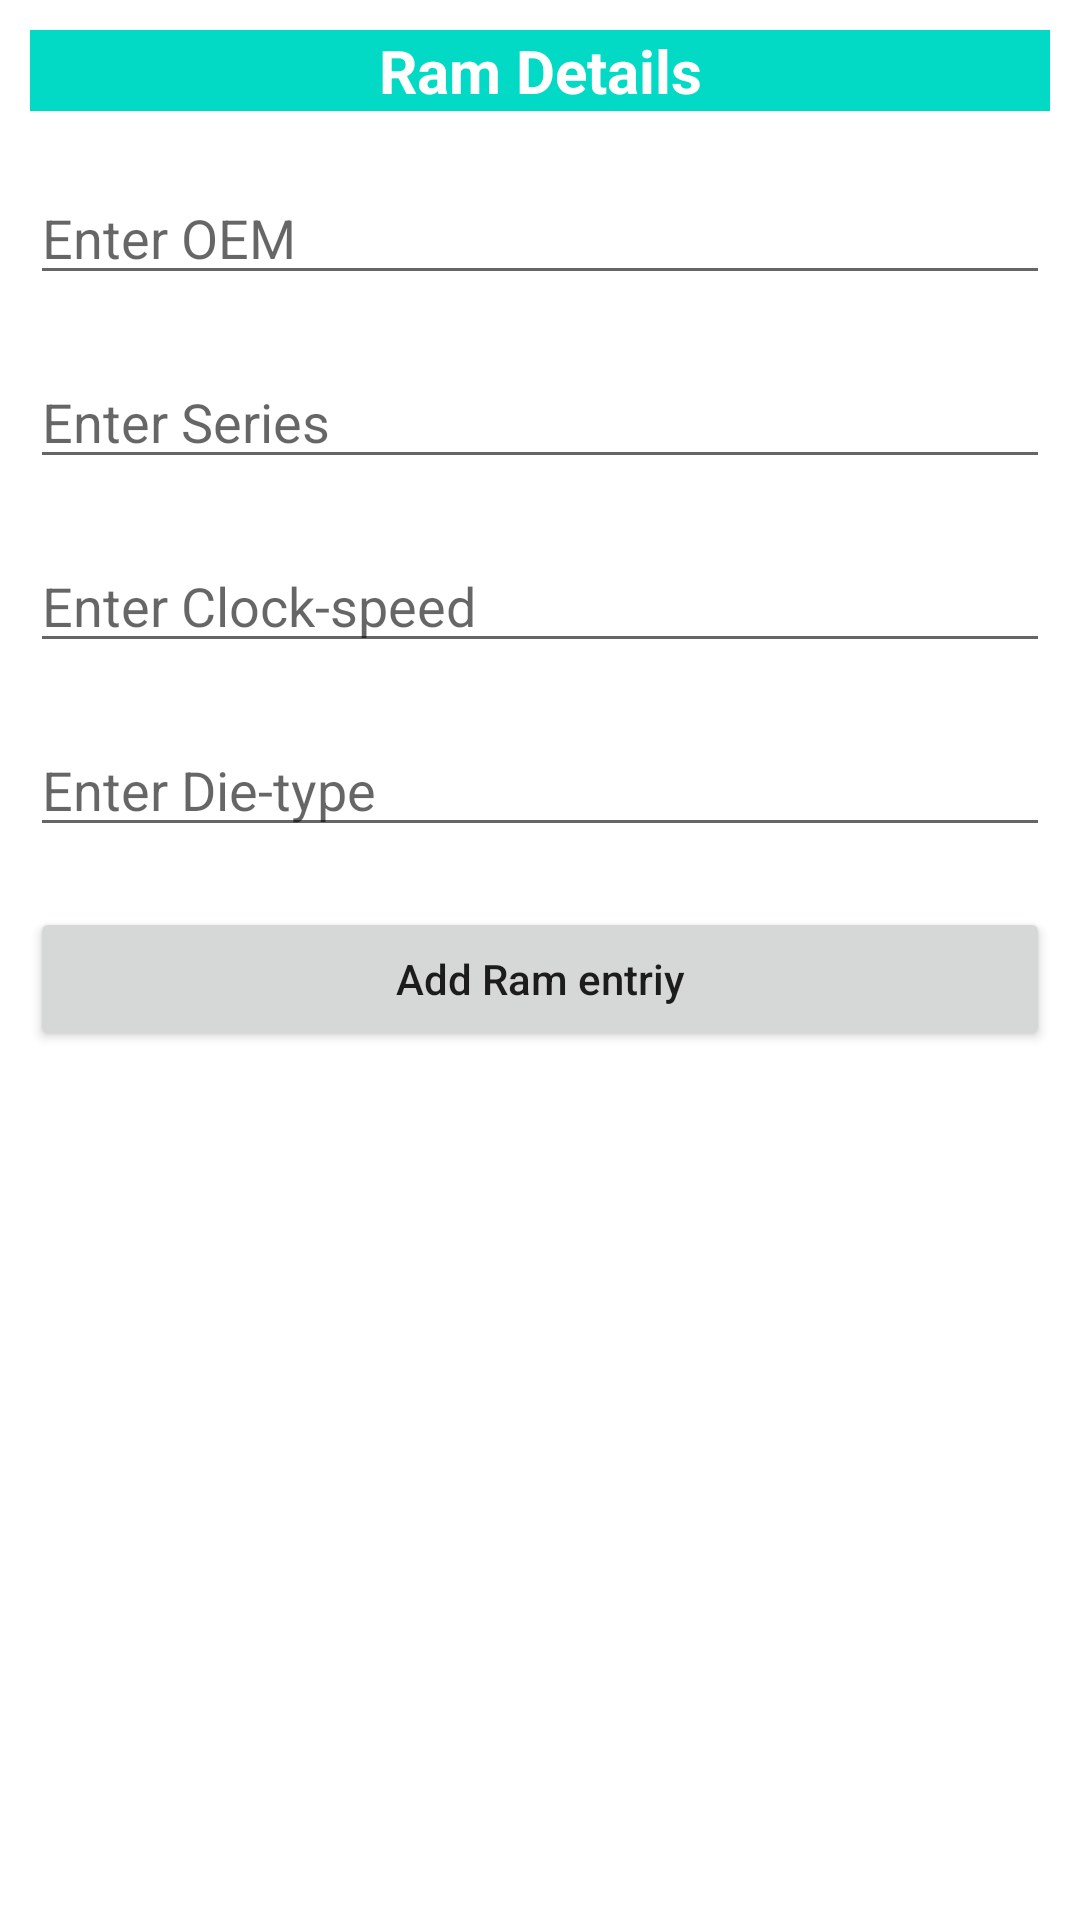

This screen was rendered from an Android layout file. Write that file and the resources it references.
<!-- AndroidManifest.xml: application theme Theme.MEMDB.NoActionBar -->
<!-- res/layout/create_db_test_activity.xml -->
<?xml version="1.0" encoding="utf-8"?>
<LinearLayout
    xmlns:android="http://schemas.android.com/apk/res/android"
    xmlns:tools="http://schemas.android.com/tools"
    android:layout_width="match_parent"
    android:layout_height="match_parent"
    android:orientation="vertical"
    tools:context=".CreateDBTest"
    >

    <TextView
        android:id="@+id/TextHeader"
        android:layout_width="match_parent"
        android:layout_height="wrap_content"
        android:text="@string/Text_Header"
        android:gravity="center"
        android:layout_margin="10sp"
        android:textStyle="bold"
        android:textSize="20sp"
        android:background="@color/teal_200"
        android:textColor="@color/white"
        />

    <EditText
        android:id="@+id/inputBrandName"
        android:layout_width="match_parent"
        android:layout_height="wrap_content"
        android:layout_margin="10sp"
        android:hint="Enter OEM"
        />
    <EditText
        android:id="@+id/inputSubBrandName"
        android:layout_width="match_parent"
        android:layout_height="wrap_content"
        android:layout_margin="10sp"
        android:hint="Enter Series"
        />
    <EditText
        android:id="@+id/inputRamSpeed"
        android:layout_width="match_parent"
        android:layout_height="wrap_content"
        android:layout_margin="10sp"
        android:hint="Enter Clock-speed"
        />
    <EditText
        android:id="@+id/inputDieType"
        android:layout_width="match_parent"
        android:layout_height="wrap_content"
        android:layout_margin="10sp"
        android:hint="Enter Die-type"
        />

    <Button
        android:id="@+id/ButtonAddDetails"
        android:layout_width="match_parent"
        android:layout_height="wrap_content"
        android:layout_margin="10sp"
        android:text="@string/ButtonAdd"
        android:textAllCaps="false"
        />

</LinearLayout>
<!-- resources referenced by this layout -->
<resources>
  <color name="teal_200">#FF03DAC5</color>
  <color name="white">#FFFFFFFF</color>
  <string name="ButtonAdd">Add Ram entriy</string>
  <string name="Text_Header">Ram Details</string>
  <style name="Theme.MEMDB.NoActionBar">
          <item name="windowActionBar">false</item>
          <item name="windowNoTitle">true</item>
      </style>
</resources>
